2-way image classification set "data" from GitHub (rishabhbpd/project_rishabh_das); label vocabulary: human, no human.

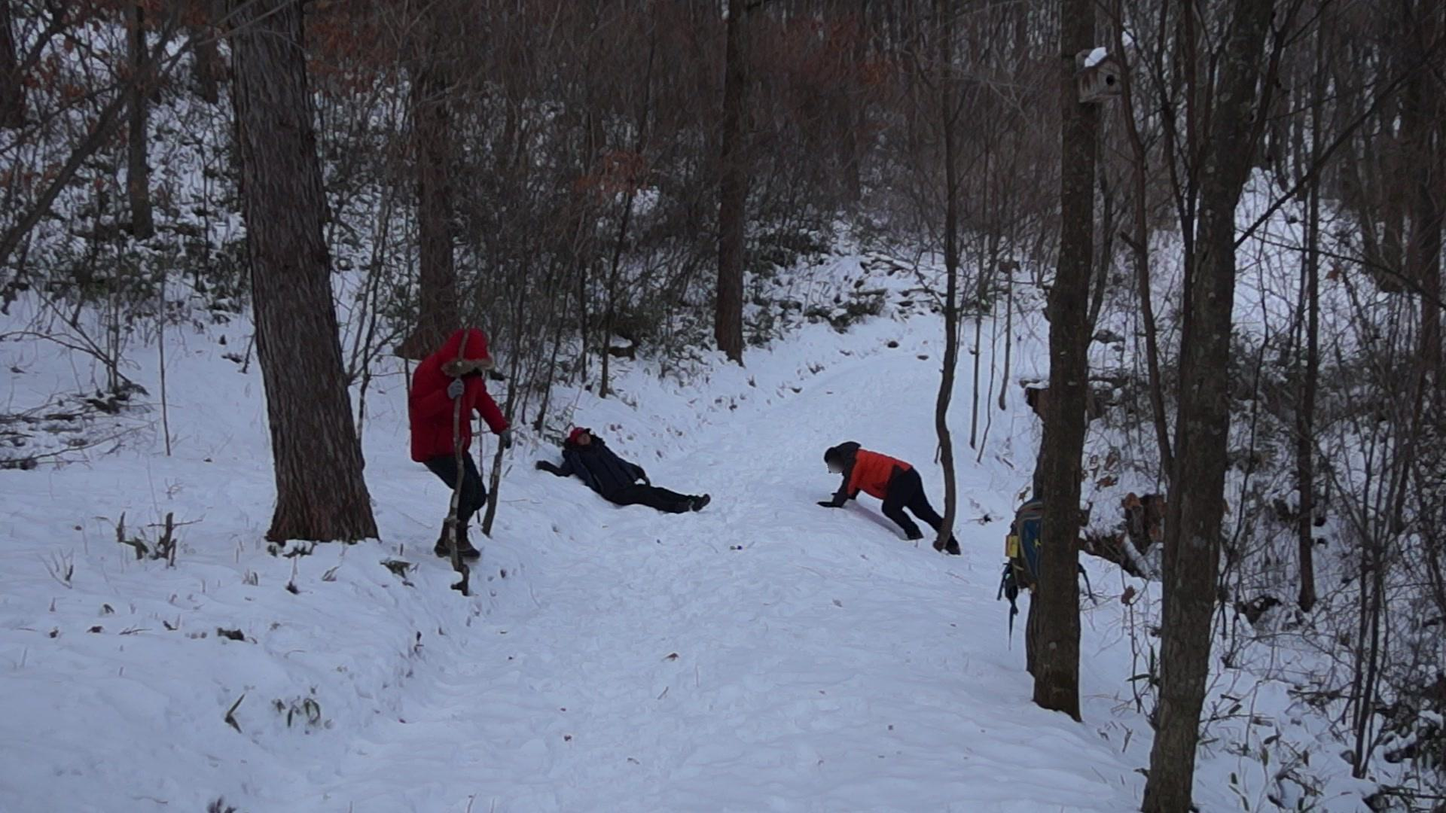
Label: human

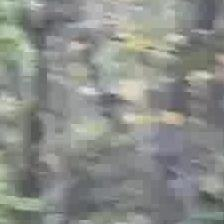
Label: no human

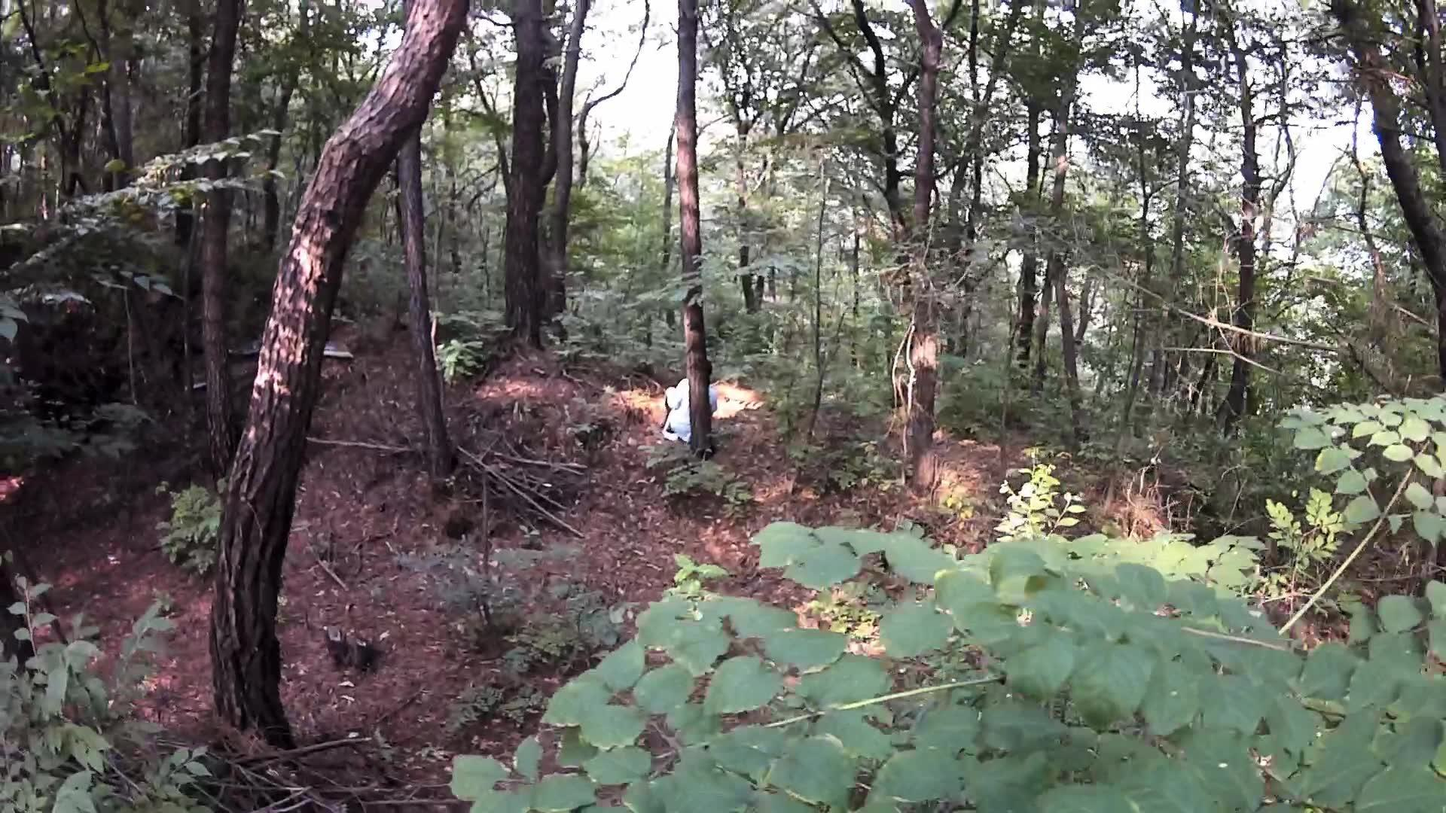
Label: human

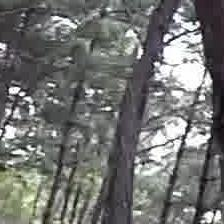
Label: no human

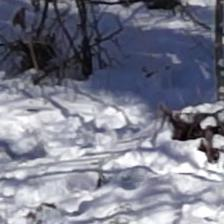
Label: no human

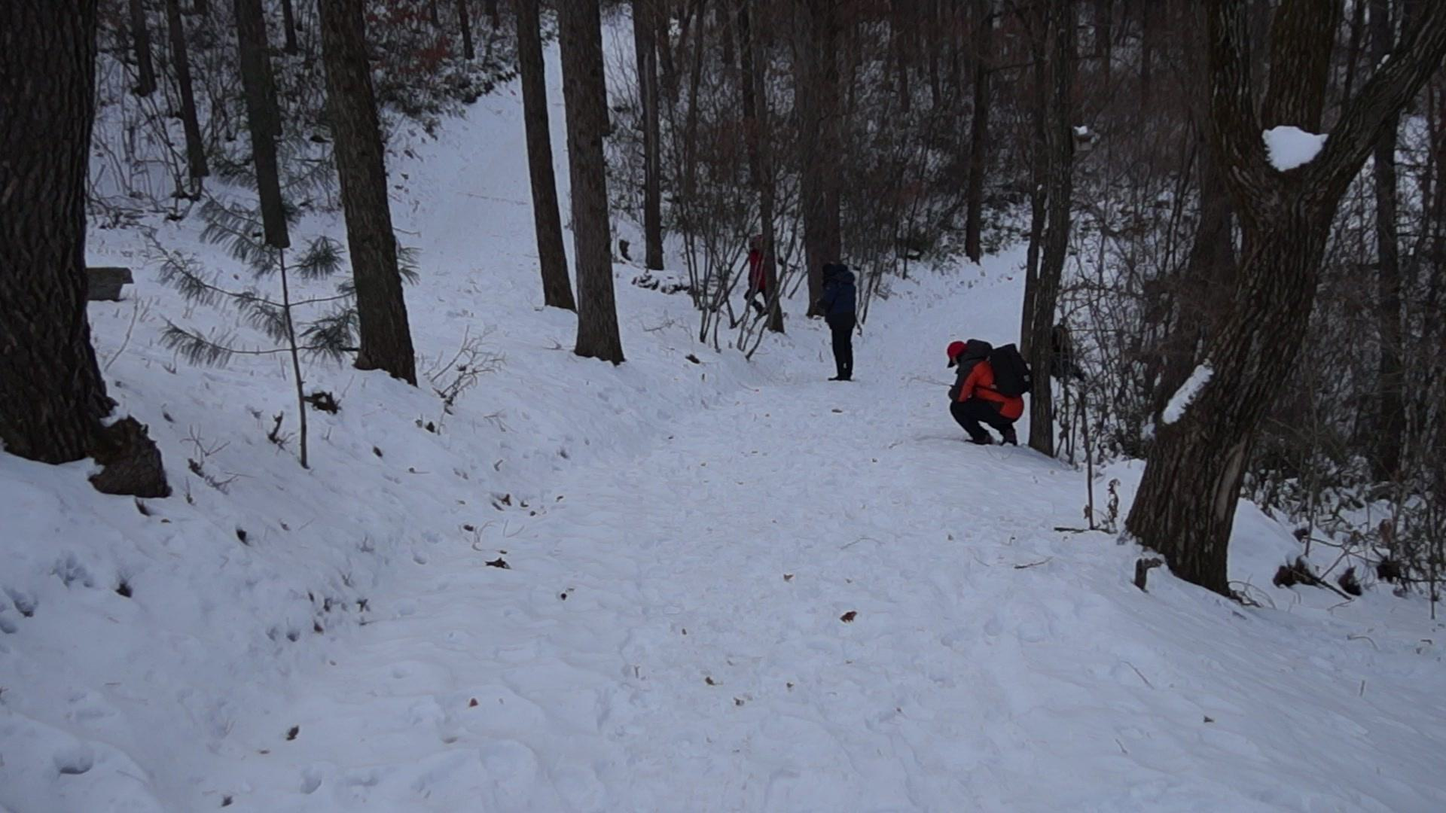
Label: human
